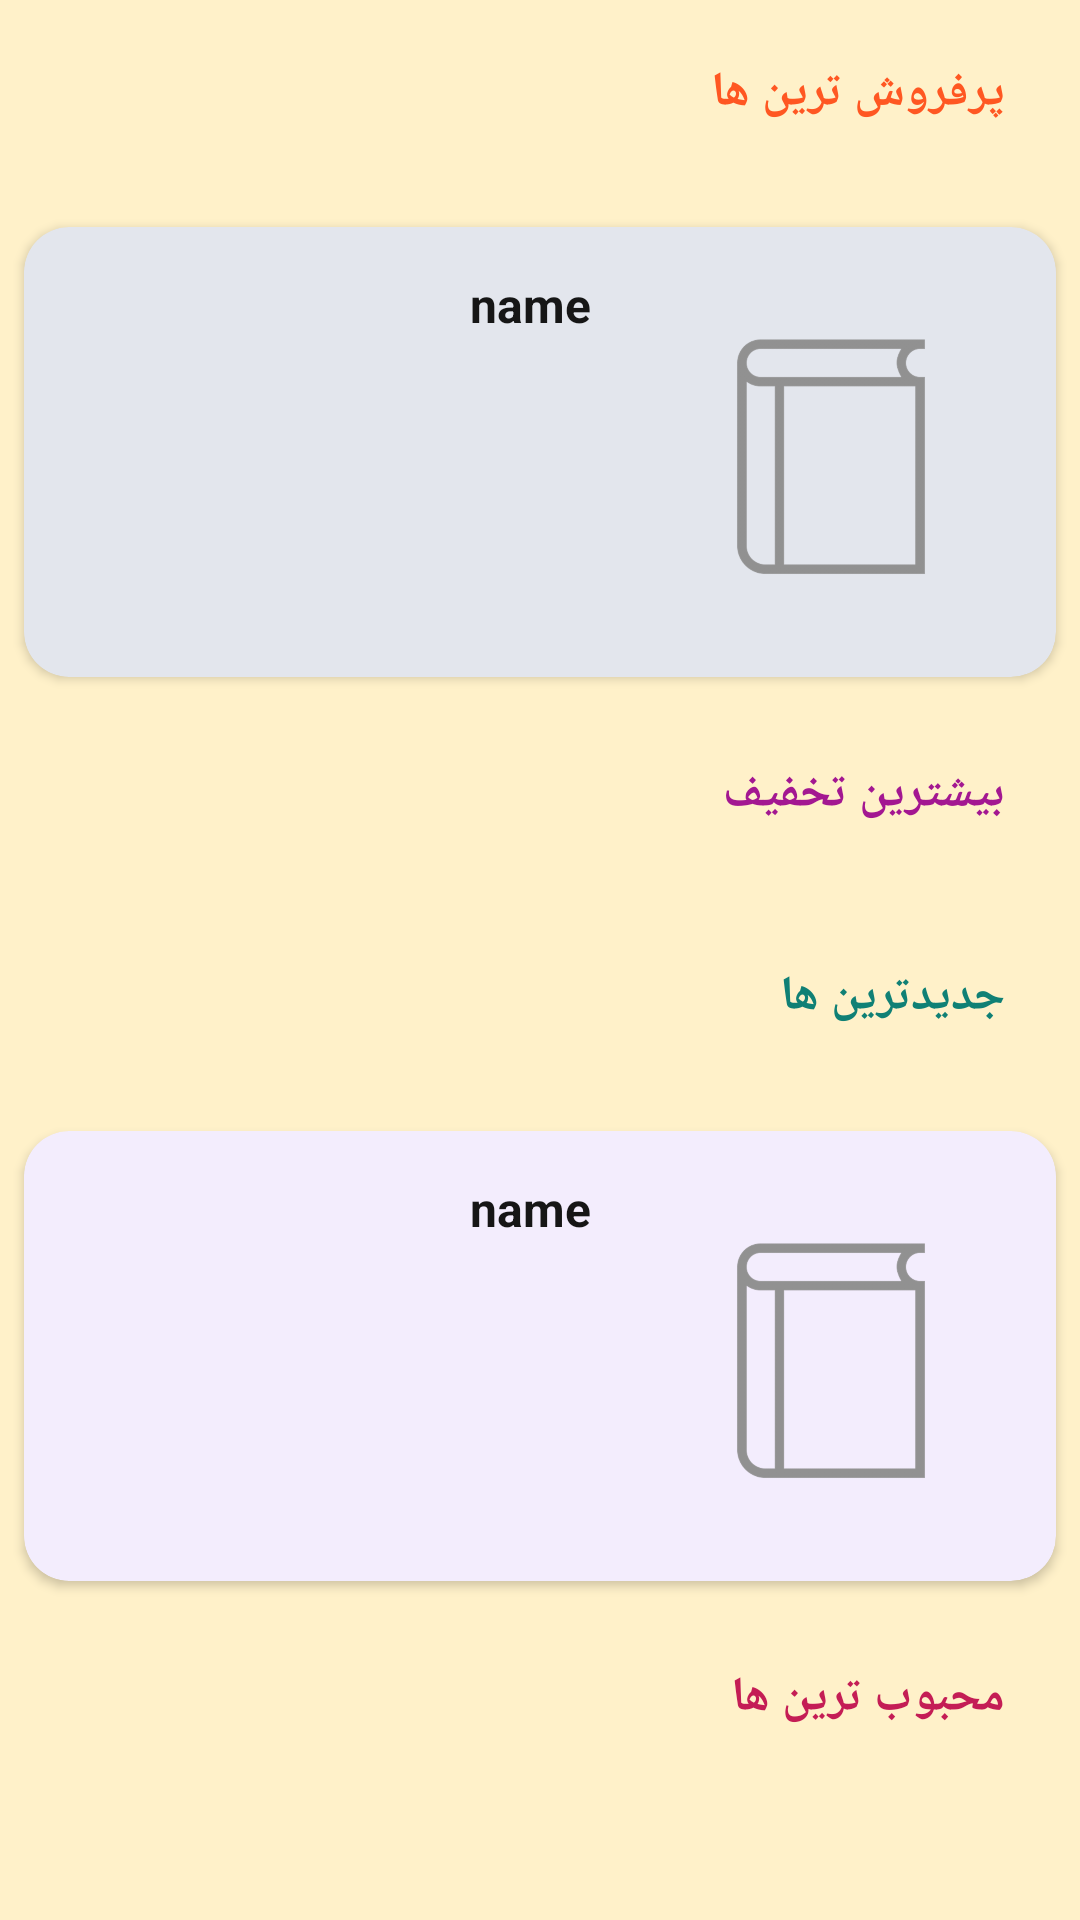

Produce the Android XML layout that renders to this screen, including the resource entries it uses.
<!-- AndroidManifest.xml: application theme AppTheme -->
<!-- res/layout/home_page_layout.xml -->
<?xml version="1.0" encoding="utf-8"?>

<RelativeLayout
    xmlns:android="http://schemas.android.com/apk/res/android"
    android:layout_width="match_parent"
    android:layout_height="match_parent"
    xmlns:app="http://schemas.android.com/apk/res-auto">

    <ScrollView
        android:layout_width="match_parent"
        android:layout_height="match_parent"
        android:background="@color/home_page_background">

        <LinearLayout
            android:layout_width="match_parent"
            android:layout_height="match_parent"
            android:orientation="vertical">

            <TextView
                android:layout_width="wrap_content"
                android:layout_height="wrap_content"
                android:text="@string/home_page_list_group_top_sell"
                android:layout_gravity="right"
                android:layout_marginRight="@dimen/homepage_margin_title_group_right"
                android:layout_marginLeft="@dimen/homepage_margin_title_group_left"
                android:layout_marginTop="@dimen/homepage_margin_title_group_top"
                android:layout_marginBottom="@dimen/homepage_margin_title_group_bottom"
                android:textColor="@color/homepage_title1_textcolor"
                android:textStyle="bold"
                android:textSize="@dimen/home_page_title_type"
                />

            <androidx.recyclerview.widget.RecyclerView
                android:id="@+id/home_page_recyclerview_topsell"
                android:layout_width="match_parent"
                android:layout_height="wrap_content"
                android:layout_margin="@dimen/homepage_margin_each_element"
                />

            <androidx.cardview.widget.CardView
                android:layout_width="match_parent"
                android:layout_height="150dp"
                android:layout_margin="@dimen/homepage_margin_each_element"
                app:cardBackgroundColor="@color/homePage_cardview_background_banner1"
                app:cardCornerRadius="15dp">

                <RelativeLayout
                    android:id="@+id/homepage_banner1_continer"
                    android:layout_width="match_parent"
                    android:layout_height="match_parent"
                    android:layout_margin="5dp"
                    android:gravity="center_vertical">

                    <ImageView
                        android:id="@+id/homepage_imageview_banner1"
                        android:layout_width="100dp"
                        android:layout_height="120dp"
                        android:src="@drawable/book"
                        android:layout_alignParentRight="true"
                        android:layout_marginRight="20dp"
                        />

                    <TextView
                        android:id="@+id/homepage_textview_name_banner1"
                        android:layout_width="wrap_content"
                        android:layout_height="wrap_content"
                        android:text="name"
                        android:layout_alignTop="@id/homepage_imageview_banner1"
                        android:layout_toLeftOf="@id/homepage_imageview_banner1"
                        android:layout_marginRight="30dp"
                        android:textSize="@dimen/text_size_title"
                        android:textStyle="bold"
                        android:textColor="@color/title_text_color"
                        />

                    <TextView
                        android:id="@+id/homepage_textview_summery_banner1"
                        android:layout_width="match_parent"
                        android:layout_height="0dp"
                        android:textSize="@dimen/text_size_sub_title"
                        android:textColor="@color/sub_title_text_color"
                        android:scrollbars="vertical"
                        android:layout_alignRight="@id/homepage_textview_name_banner1"
                        android:layout_alignBottom="@id/homepage_imageview_banner1"
                        android:layout_below="@id/homepage_textview_name_banner1"
                        android:layout_marginTop="10dp"
                        android:layout_marginLeft="20dp"
                        android:layout_marginBottom="10dp"
                        />

                </RelativeLayout>

            </androidx.cardview.widget.CardView>

            <TextView
                android:layout_width="wrap_content"
                android:layout_height="wrap_content"
                android:text="@string/home_page_list_group_top_discount"
                android:layout_gravity="right"
                android:layout_marginRight="@dimen/homepage_margin_title_group_right"
                android:layout_marginLeft="@dimen/homepage_margin_title_group_left"
                android:layout_marginTop="@dimen/homepage_margin_title_group_top"
                android:layout_marginBottom="@dimen/homepage_margin_title_group_bottom"
                android:textColor="@color/homepage_title2_textcolor"
                android:textStyle="bold"
                android:textSize="@dimen/home_page_title_type"
                />

            <androidx.recyclerview.widget.RecyclerView
                android:id="@+id/home_page_recyclerview_topdiscount"
                android:layout_width="match_parent"
                android:layout_height="wrap_content"
                android:layout_margin="@dimen/homepage_margin_each_element"
                />

            <TextView
                android:layout_width="wrap_content"
                android:layout_height="wrap_content"
                android:text="@string/home_page_list_group_newest"
                android:layout_gravity="right"
                android:layout_marginRight="@dimen/homepage_margin_title_group_right"
                android:layout_marginLeft="@dimen/homepage_margin_title_group_left"
                android:layout_marginTop="@dimen/homepage_margin_title_group_top"
                android:layout_marginBottom="@dimen/homepage_margin_title_group_bottom"
                android:textColor="@color/homepage_title3_textcolor"
                android:textStyle="bold"
                android:textSize="@dimen/home_page_title_type"
                />

            <androidx.recyclerview.widget.RecyclerView
                android:id="@+id/home_page_recyclerview_newest"
                android:layout_width="match_parent"
                android:layout_height="wrap_content"
                android:layout_margin="@dimen/homepage_margin_each_element"
                />

            <androidx.cardview.widget.CardView
                android:layout_width="match_parent"
                android:layout_height="150dp"
                android:layout_margin="@dimen/homepage_margin_each_element"
                app:cardBackgroundColor="@color/homePage_cardview_background_banner2"
                app:cardCornerRadius="15dp">

                <RelativeLayout
                    android:id="@+id/homepage_banner2_continer"
                    android:layout_width="match_parent"
                    android:layout_height="match_parent"
                    android:layout_margin="5dp"
                    android:gravity="center_vertical">

                    <ImageView
                        android:id="@+id/homepage_imageview_banner2"
                        android:layout_width="100dp"
                        android:layout_height="120dp"
                        android:src="@drawable/book"
                        android:layout_alignParentRight="true"
                        android:layout_marginRight="20dp"
                        />

                    <TextView
                        android:id="@+id/homepage_textview_name_banner2"
                        android:layout_width="wrap_content"
                        android:layout_height="wrap_content"
                        android:text="name"
                        android:layout_alignTop="@id/homepage_imageview_banner2"
                        android:layout_toLeftOf="@id/homepage_imageview_banner2"
                        android:layout_marginRight="30dp"
                        android:textSize="@dimen/text_size_title"
                        android:textStyle="bold"
                        android:textColor="@color/title_text_color"
                        />

                    <TextView
                        android:id="@+id/homepage_textview_summery_banner2"
                        android:layout_width="match_parent"
                        android:layout_height="0dp"
                        android:textSize="@dimen/text_size_sub_title"
                        android:textColor="@color/sub_title_text_color"
                        android:scrollbars="vertical"
                        android:layout_alignRight="@id/homepage_textview_name_banner2"
                        android:layout_alignBottom="@id/homepage_imageview_banner2"
                        android:layout_below="@id/homepage_textview_name_banner2"
                        android:layout_marginTop="10dp"
                        android:layout_marginLeft="20dp"
                        android:layout_marginBottom="10dp"
                        />

                </RelativeLayout>

            </androidx.cardview.widget.CardView>

            <TextView
                android:layout_width="wrap_content"
                android:layout_height="wrap_content"
                android:text="@string/home_page_list_group_favorite"
                android:layout_gravity="right"
                android:layout_marginRight="@dimen/homepage_margin_title_group_right"
                android:layout_marginLeft="@dimen/homepage_margin_title_group_left"
                android:layout_marginTop="@dimen/homepage_margin_title_group_top"
                android:layout_marginBottom="@dimen/homepage_margin_title_group_bottom"
                android:textColor="@color/homepage_title4_textcolor"
                android:textStyle="bold"
                android:textSize="@dimen/home_page_title_type"
                />

            <androidx.recyclerview.widget.RecyclerView
                android:id="@+id/home_page_recyclerview_favoriot"
                android:layout_width="match_parent"
                android:layout_height="wrap_content"
                android:layout_margin="@dimen/homepage_margin_each_element"
                />

        </LinearLayout>

    </ScrollView>

    <ProgressBar
        android:id="@+id/Home_page_progress_bar"
        android:layout_width="wrap_content"
        android:layout_height="wrap_content"
        android:layout_centerInParent="true"
        android:visibility="gone"
        android:indeterminate="true"
        />

</RelativeLayout>
<!-- resources referenced by this layout -->
<resources>
  <color name="homePage_cardview_background_banner1">#E3E6ED</color>
  <color name="homePage_cardview_background_banner2">#F3EDFD</color>
  <color name="home_page_background">#FFF1C9</color>
  <color name="homepage_title1_textcolor">#FF5722</color>
  <color name="homepage_title2_textcolor">#A31791</color>
  <color name="homepage_title3_textcolor">#108075</color>
  <color name="homepage_title4_textcolor">#C41D55</color>
  <color name="sub_title_text_color">#2B2B2B</color>
  <color name="title_text_color">#161616</color>
  <dimen name="home_page_title_type">16sp</dimen>
  <dimen name="homepage_margin_each_element">8dp</dimen>
  <dimen name="homepage_margin_title_group_bottom">10dp</dimen>
  <dimen name="homepage_margin_title_group_left">10dp</dimen>
  <dimen name="homepage_margin_title_group_right">25dp</dimen>
  <dimen name="homepage_margin_title_group_top">20dp</dimen>
  <dimen name="text_size_sub_title">14sp</dimen>
  <dimen name="text_size_title">16sp</dimen>
  <!-- drawable book: png bitmap (drawable-hdpi, 5332 bytes) -->
  <string name="home_page_list_group_favorite">محبوب  ترین ها </string>
  <string name="home_page_list_group_newest">جدیدترین ها </string>
  <string name="home_page_list_group_top_discount">بیشترین تخفیف </string>
  <string name="home_page_list_group_top_sell">پرفروش ترین ها </string>
  <style name="AppTheme" parent="Theme.AppCompat.Light.DarkActionBar">
          
          <item name="colorPrimary">@color/colorPrimary</item>
          <item name="colorPrimaryDark">@color/colorPrimaryDark</item>
          <item name="colorAccent">@color/colorAccent</item>
      </style>
  <color name="colorPrimary">#344955</color>
  <color name="colorPrimaryDark">#232f34</color>
  <color name="colorAccent">#F9AA33</color>
</resources>
